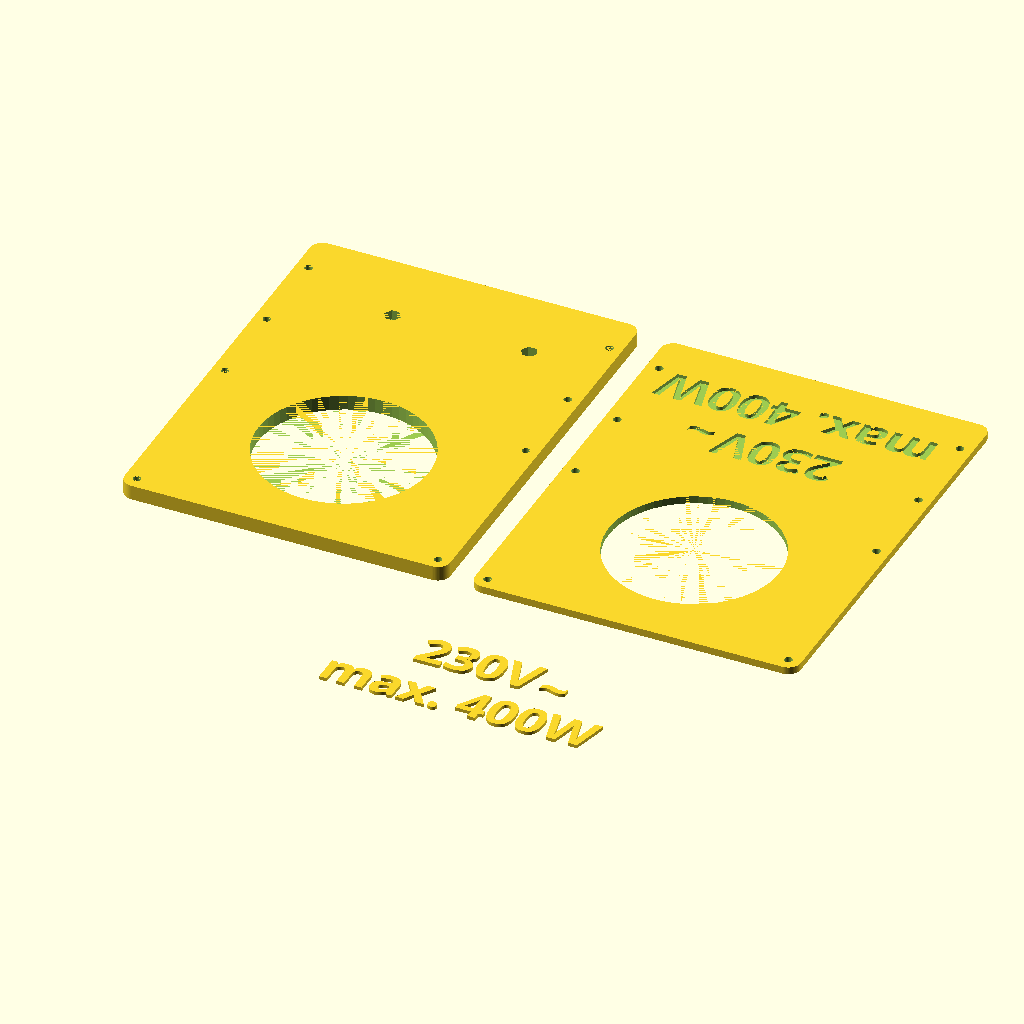
Cell 1: rendered with the file's own defaults.
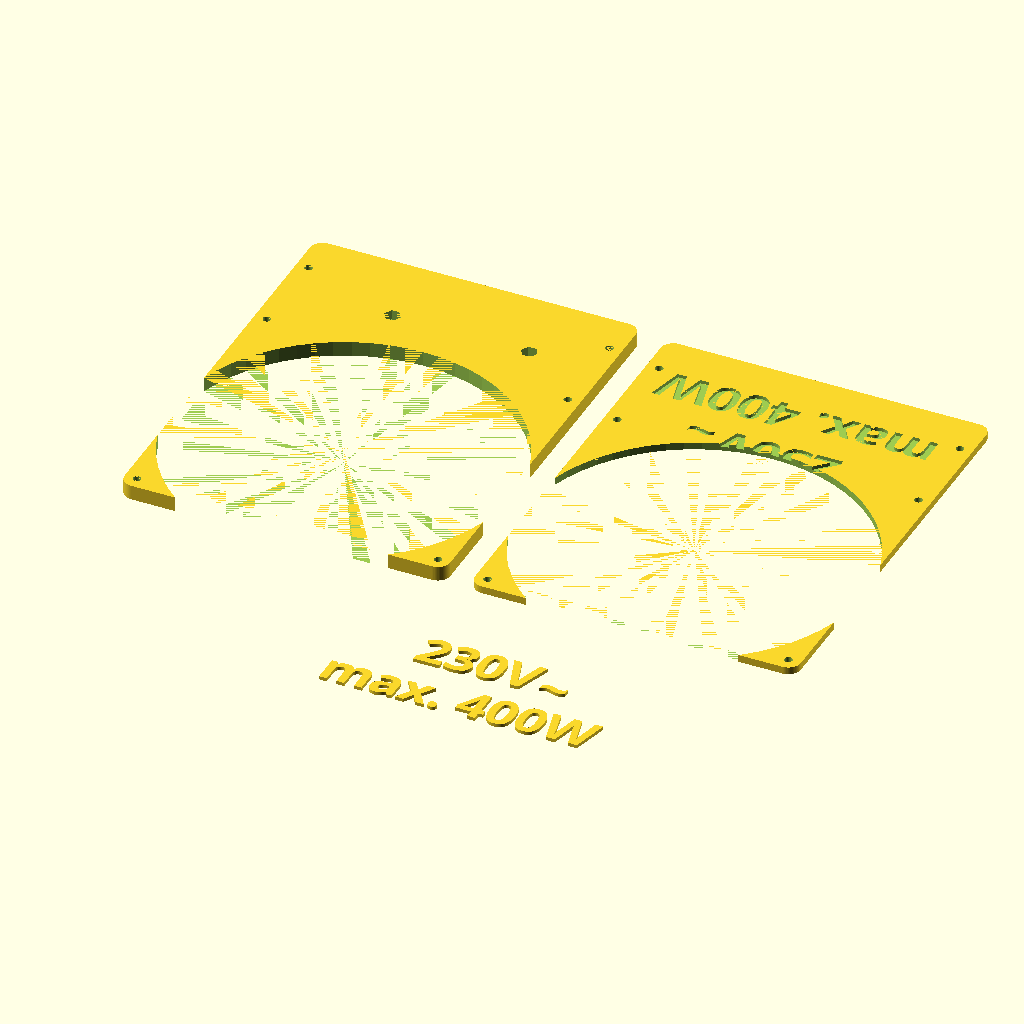
Cell 2: the same model with outlet_hole_dia = 137.
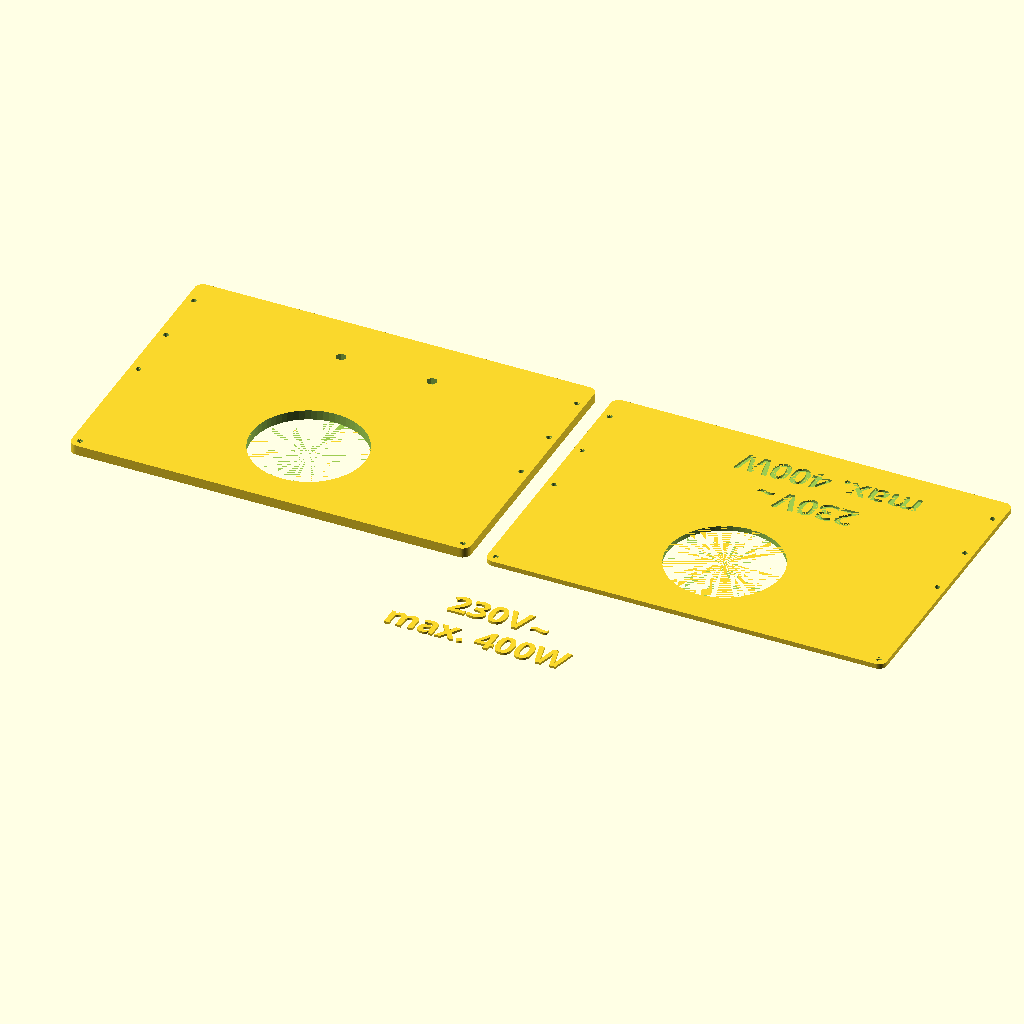
Cell 3: outlet_cover_x = 222 (everything else at default).
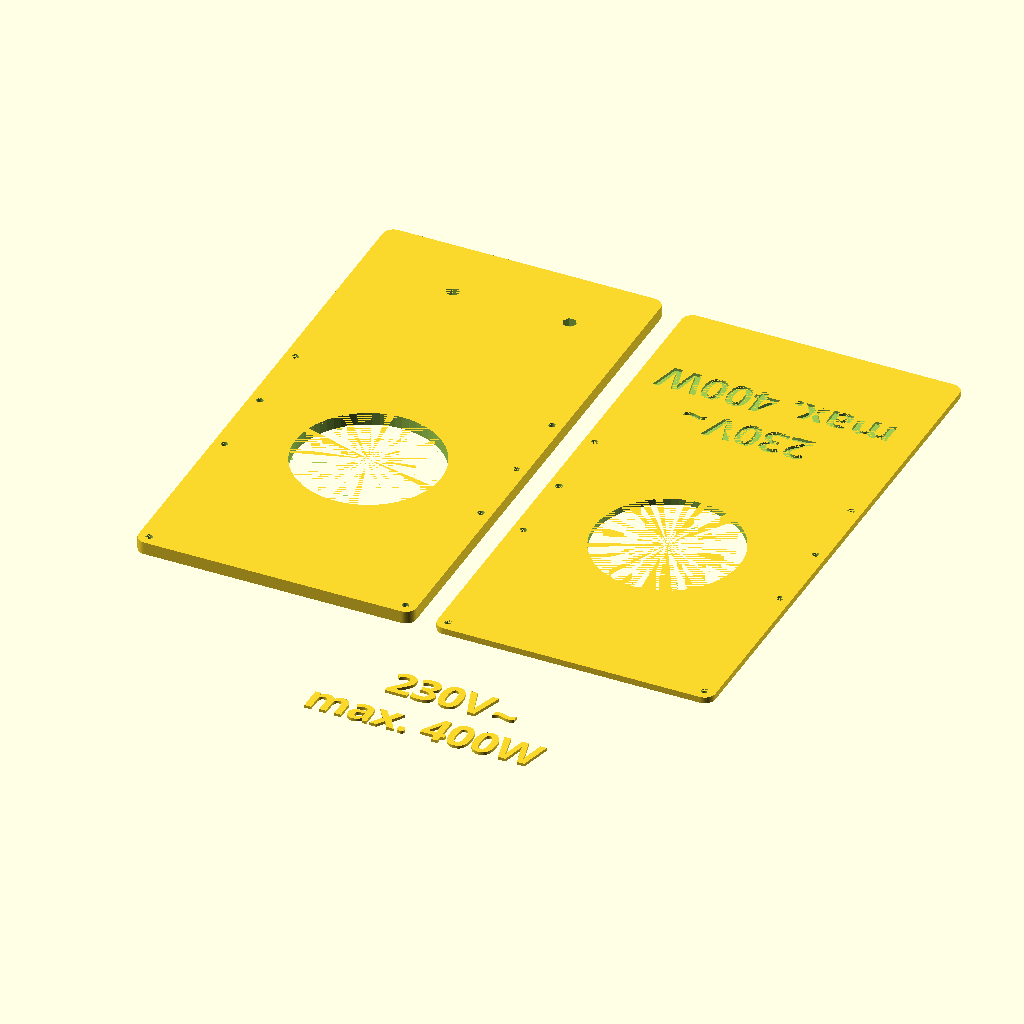
Cell 4 — outlet_cover_y set to 174, the other parameters unchanged.
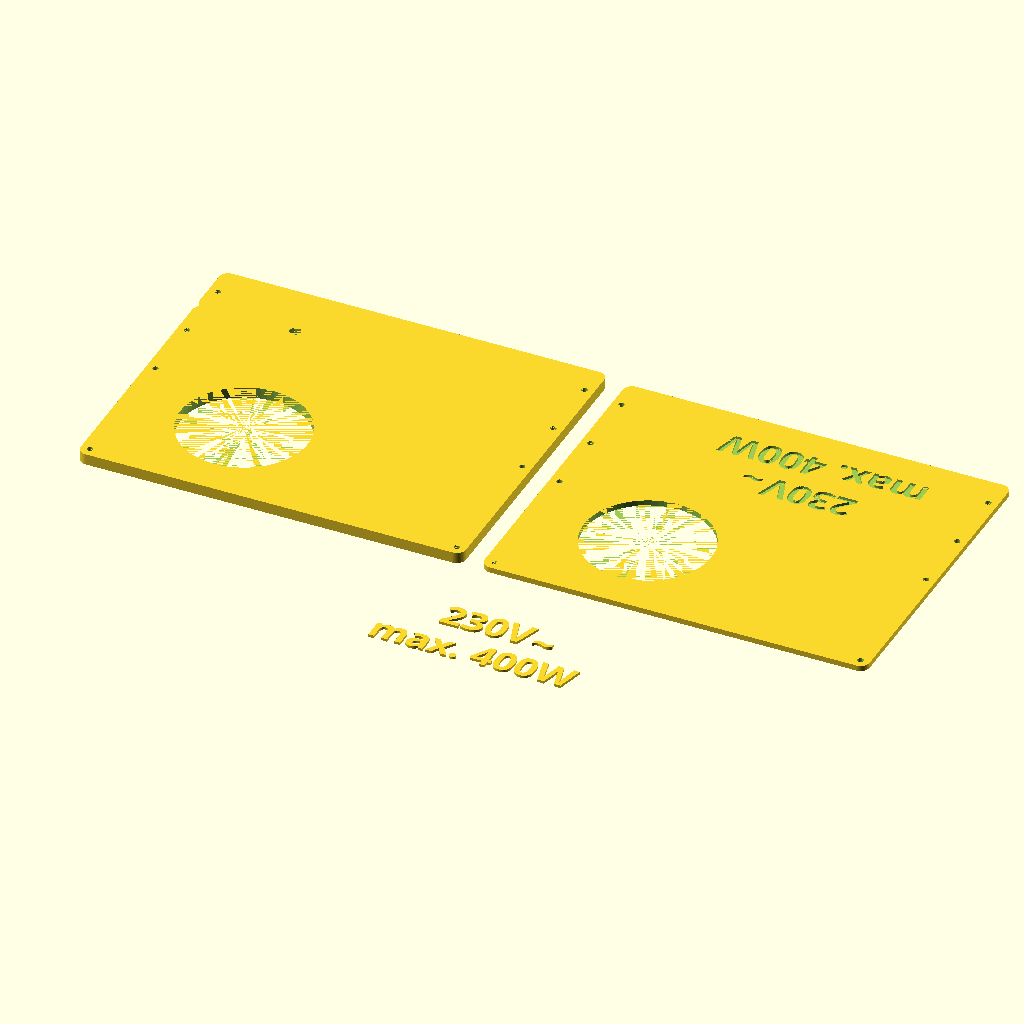
Cell 5: rbpi3_case_x = 188 (everything else at default).
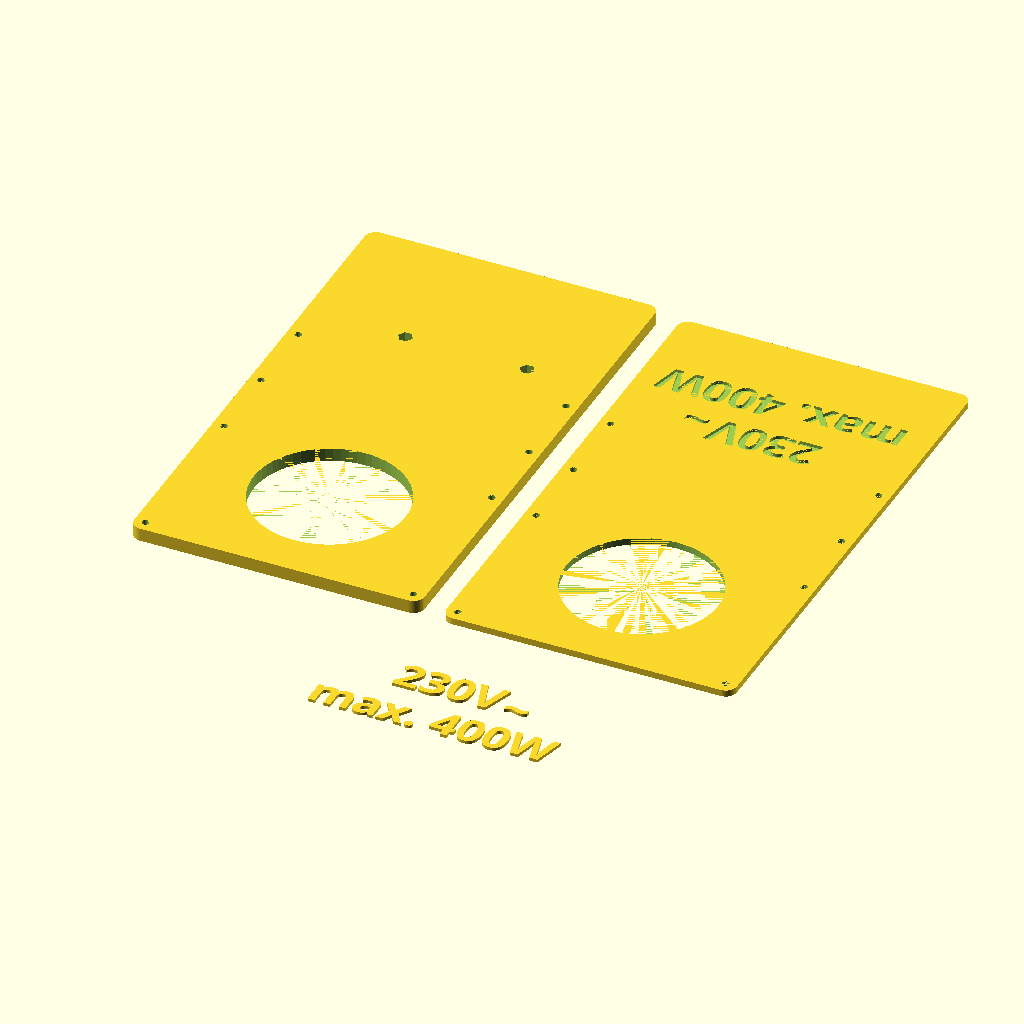
Cell 6: rbpi3_case_y = 126 (everything else at default).
The same orthographic view direction (rotation 55°, 0°, 25°; colour scheme Cornfield) for every cell, with the view re-fitted per cell, so scale and position can differ between cells.
OpenSCAD source file Solar Powerstation/SCAD/ac_socket_and_rbpi3_mounting_plate.scad:
include <../../Various/SCAD/rounded_box.scad>;
include <../../Various/SCAD/screw_holes.scad>;

outlet_hole_dia = 68.5;
outlet_cover_x = 111;
outlet_cover_y = 87;

rbpi3_case_x = 94;
rbpi3_case_y = 63;
rbpi3_hole_spacing = 55;
rbpi3_hole_dia = 3.2;
rbpi3_hole_x_offset = 15 + 12;

base_plate_margin = 10;
base_plate_x = max(outlet_cover_x, rbpi3_case_x) + 2 * base_plate_margin;
base_plate_y = outlet_cover_y + rbpi3_case_y + 2 * base_plate_margin;
base_plate_z = 6;

mounting_hole_positions_y = [5, 81, 117, 153];
mounting_hole_dia = 3.2;

m3_nut_width = 5.7;
m3_nut_height = 4.1;

text_extrusion_height = 1.4;

f = 0.01;
df = 2 * f;

$fn = 64;

module base_plate(flavor = "base", height = base_plate_z) {   
    difference() {
        // base plate
        box_with_round_edges_3d([base_plate_x, base_plate_y, height], 5);
        
        // socket cutout
        socket_x_offset = base_plate_margin + outlet_cover_x/2;
        socket_y_offset = base_plate_margin + outlet_cover_y/2;
        
        translate([socket_x_offset, socket_y_offset, -f]) 
            cylinder(d = outlet_hole_dia, h = height + df);
        
        // Add Raspberry Pi mounting holes to back plate
        if (flavor == "base") {
            
            rbpi3_x_offset = base_plate_margin + rbpi3_hole_x_offset + (outlet_cover_x - rbpi3_case_x)/2;
            rbpi3_y_offset = 2 * base_plate_margin + outlet_cover_y + rbpi3_case_y/2;
            
            translate([rbpi3_x_offset, rbpi3_y_offset, -f]) {
                cylinder(d = rbpi3_hole_dia, h = height + df);
                translate([0, 0, height - m3_nut_height + df])
                    nut_trap(rbpi3_hole_dia, m3_nut_width, 0, m3_nut_height);
            }
            translate([rbpi3_x_offset + rbpi3_hole_spacing, rbpi3_y_offset, -f]) {
                cylinder(d = rbpi3_hole_dia, h = height + df);
                translate([0, 0, height - m3_nut_height + df])
                    nut_trap(rbpi3_hole_dia, m3_nut_width, 0, m3_nut_height);
            }
        }
        
        // add label with ratings to counter plate
        if (flavor == "counter") {
            translate([base_plate_x * 0.7, base_plate_y * 0.75, height - text_extrusion_height +f]) {
                rotate([0, 0, 180])
                    rating_label();
            }
        }
        
        // mounting holes
        for(x = [base_plate_margin/2, base_plate_x - base_plate_margin/2]) {
            for(y = mounting_hole_positions_y) {
                translate([x, y, -f])
                    cylinder(d = mounting_hole_dia, h = height + df);
            }
        }
    }
}

module rating_label() {
    linear_extrude(height = text_extrusion_height)
        text("230V", 15, "CMU Sans Serif:style=Bold"); 
    translate([50, 1, 0])
        linear_extrude(height = text_extrusion_height)
            text("~", 15, "CMU Sans Serif:style=Bold", valign = "center"); 
    translate([-55/2, -25, 0])
        linear_extrude(height = text_extrusion_height)
            text("max. 400W", 15, "CMU Sans Serif:style=Bold"); 
}

base_plate();
translate([base_plate_x + 10, 0, 0])
    base_plate("counter", 3);
translate([base_plate_x + 10, -50, 0])
    scale([0.99, 0.99, 0.99])
        rating_label();
Parameter table extracted from the source (name, type, default, range or options):
outlet_hole_dia: number, default 68.5
outlet_cover_x: number, default 111
outlet_cover_y: number, default 87
rbpi3_case_x: number, default 94
rbpi3_case_y: number, default 63
rbpi3_hole_spacing: number, default 55
rbpi3_hole_dia: number, default 3.2
base_plate_margin: number, default 10
base_plate_z: number, default 6
mounting_hole_positions_y: vector, default [5, 81, 117, 153]
mounting_hole_dia: number, default 3.2
m3_nut_width: number, default 5.7
m3_nut_height: number, default 4.1
text_extrusion_height: number, default 1.4
f: number, default 0.01
